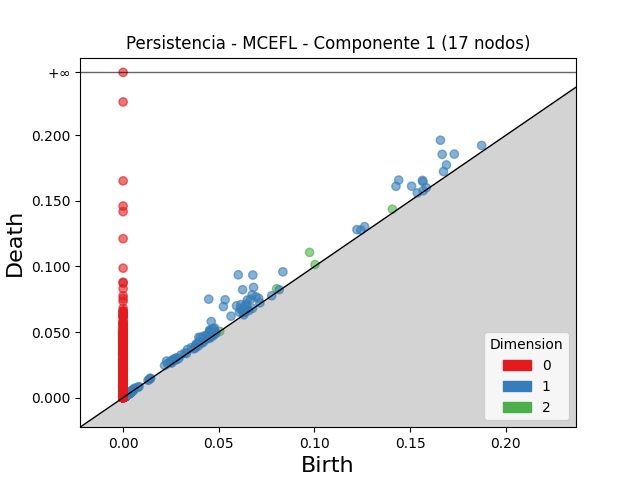

Source data for this figure (header and first rows):
dimension, birth, death
2, 0.09745, 0.1107
2, 0.1407, 0.1437
2, 0.08022, 0.08303
2, 0.04612, 0.04781
2, 0.1003, 0.1015
2, 0.00227, 0.002522
2, 0.002315, 0.002476
2, 0.001622, 0.001744
2, 0.003161, 0.003283
2, 0.001801, 0.001919
2, 0.003655, 0.003771
2, 0.001951, 0.002064
2, 0.003007, 0.003116
2, 0.002482, 0.002591
2, 0.002587, 0.002694
2, 0.002258, 0.002349
2, 0.001083, 0.001171
2, 0.001972, 0.002058
2, 0.001973, 0.002041
2, 0.001856, 0.001922
2, 0.001852, 0.001905
2, 0.001958, 0.002008
2, 0.00197, 0.00202
2, 0.0009362, 0.0009851
2, 0.00217, 0.002217
2, 0.001483, 0.001526
2, 0.05051, 0.05056
2, 0.002545, 0.002585
2, 0.00107, 0.001108
2, 0.001074, 0.001111
2, 0.002224, 0.00226
2, 0.002064, 0.002099
2, 0.001412, 0.001445
2, 0.001067, 0.001099
2, 0.002441, 0.002473
2, 0.00308, 0.003111
2, 0.001464, 0.001495
2, 0.001051, 0.001081
2, 0.002122, 0.002146
2, 0.001821, 0.001845
2, 0.001256, 0.001278
2, 0.002343, 0.002365
2, 0.002038, 0.002059
2, 0.001089, 0.001109
2, 0.002253, 0.002272
2, 0.00293, 0.002949
2, 0.002517, 0.002535
2, 0.001286, 0.001293
2, 0.002208, 0.002215
2, 0.001116, 0.001121
2, 0.002034, 0.002037
1, 0.06019, 0.09361
1, 0.1658, 0.1962
1, 0.04473, 0.07508
1, 0.06778, 0.09348
1, 0.144, 0.1659
1, 0.05329, 0.0746
1, 0.06245, 0.08231
1, 0.1668, 0.1855
1, 0.1426, 0.1611
... 8,556 more rows
